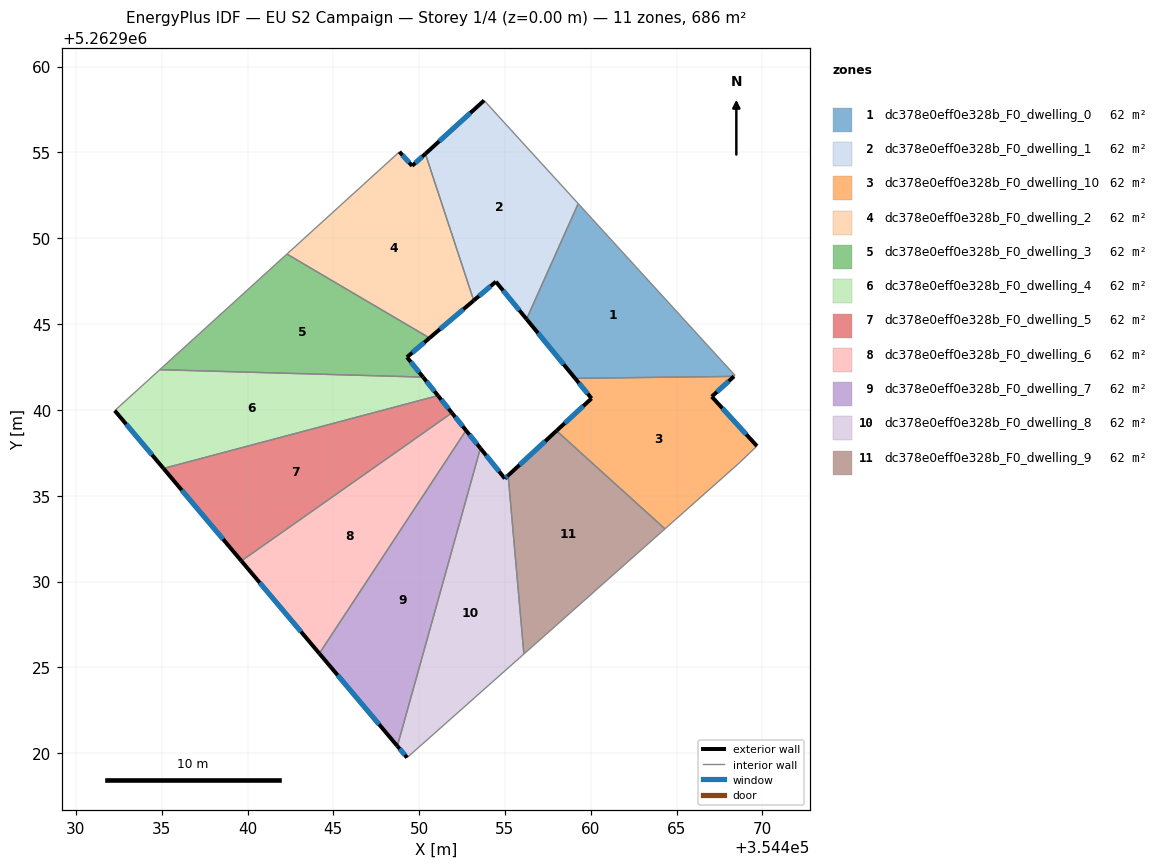
=== STOREY PLAN SPEC (per zone: floor XY polygon, exterior-wall plan segments, windows/doors) ===
zone 1: dc378e0eff0e328b_F0_dwelling_0  (62.4 m²)
  floor: (354459.27, 5262952.02) (354468.40, 5262942.01) (354468.34, 5262941.95) (354459.08, 5262941.84) (354456.26, 5262945.29)
  exterior wall: (354456.26, 5262945.29) – (354459.08, 5262941.84)  [4.5 m]
    window: (354456.92, 5262944.48) – (354458.42, 5262942.65)  [3.8 m²]
  interior walls: 4
zone 2: dc378e0eff0e328b_F0_dwelling_1  (62.4 m²)
  floor: (354453.78, 5262958.03) (354459.27, 5262952.02) (354456.26, 5262945.29) (354454.47, 5262947.47) (354453.18, 5262946.38) (354450.36, 5262954.92)
  exterior wall: (354454.47, 5262947.47) – (354456.26, 5262945.29)  [2.8 m]
    window: (354454.89, 5262946.96) – (354455.84, 5262945.80)  [2.4 m²]
  exterior wall: (354453.18, 5262946.38) – (354454.47, 5262947.47)  [1.7 m]
    window: (354453.48, 5262946.63) – (354454.17, 5262947.21)  [1.4 m²]
  exterior wall: (354453.78, 5262958.03) – (354450.36, 5262954.92)  [4.6 m]
    window: (354452.98, 5262957.30) – (354451.17, 5262955.65)  [3.9 m²]
  interior walls: 3
zone 3: dc378e0eff0e328b_F0_dwelling_10  (62.4 m²)
  floor: (354468.34, 5262941.95) (354467.04, 5262940.78) (354469.68, 5262937.90) (354468.57, 5262936.84) (354464.32, 5262933.07) (354458.00, 5262938.79) (354460.04, 5262940.67) (354459.08, 5262941.84)
  exterior wall: (354460.04, 5262940.67) – (354458.00, 5262938.79)  [2.8 m]
    window: (354459.56, 5262940.23) – (354458.48, 5262939.23)  [2.3 m²]
  exterior wall: (354459.08, 5262941.84) – (354460.04, 5262940.67)  [1.5 m]
    window: (354459.31, 5262941.57) – (354459.82, 5262940.95)  [1.3 m²]
  exterior wall: (354467.04, 5262940.78) – (354468.34, 5262941.95)  [1.8 m]
    window: (354467.35, 5262941.05) – (354468.04, 5262941.68)  [1.5 m²]
  exterior wall: (354469.68, 5262937.90) – (354467.04, 5262940.78)  [3.9 m]
    window: (354469.06, 5262938.57) – (354467.66, 5262940.10)  [3.3 m²]
  interior walls: 4
zone 4: dc378e0eff0e328b_F0_dwelling_2  (62.4 m²)
  floor: (354450.36, 5262954.92) (354453.18, 5262946.38) (354450.60, 5262944.19) (354442.30, 5262949.08) (354448.85, 5262955.04) (354449.59, 5262954.22)
  exterior wall: (354450.60, 5262944.19) – (354453.18, 5262946.38)  [3.4 m]
    window: (354451.21, 5262944.70) – (354452.57, 5262945.86)  [2.8 m²]
  exterior wall: (354449.59, 5262954.22) – (354448.85, 5262955.04)  [1.1 m]
    window: (354449.41, 5262954.41) – (354449.02, 5262954.85)  [0.9 m²]
  exterior wall: (354450.36, 5262954.92) – (354449.59, 5262954.22)  [1.0 m]
    window: (354450.18, 5262954.76) – (354449.77, 5262954.38)  [0.9 m²]
  interior walls: 3
zone 5: dc378e0eff0e328b_F0_dwelling_3  (62.4 m²)
  floor: (354450.60, 5262944.19) (354449.29, 5262943.07) (354450.22, 5262941.91) (354434.89, 5262942.34) (354442.30, 5262949.08)
  exterior wall: (354449.29, 5262943.07) – (354450.60, 5262944.19)  [1.7 m]
    window: (354449.60, 5262943.34) – (354450.30, 5262943.93)  [1.5 m²]
  exterior wall: (354450.22, 5262941.91) – (354449.29, 5262943.07)  [1.5 m]
    window: (354450.01, 5262942.19) – (354449.51, 5262942.80)  [1.3 m²]
  interior walls: 3
zone 6: dc378e0eff0e328b_F0_dwelling_4  (62.4 m²)
  floor: (354450.22, 5262941.91) (354451.10, 5262940.83) (354435.10, 5262936.59) (354432.27, 5262939.96) (354434.89, 5262942.34)
  exterior wall: (354451.10, 5262940.83) – (354450.22, 5262941.91)  [1.4 m]
    window: (354450.89, 5262941.09) – (354450.43, 5262941.66)  [1.2 m²]
  exterior wall: (354432.27, 5262939.96) – (354435.10, 5262936.59)  [4.4 m]
    window: (354432.93, 5262939.17) – (354434.44, 5262937.38)  [3.7 m²]
  interior walls: 3
zone 7: dc378e0eff0e328b_F0_dwelling_5  (62.4 m²)
  floor: (354451.10, 5262940.83) (354451.91, 5262939.83) (354439.64, 5262931.20) (354435.10, 5262936.59)
  exterior wall: (354451.91, 5262939.83) – (354451.10, 5262940.83)  [1.3 m]
    window: (354451.72, 5262940.06) – (354451.29, 5262940.60)  [1.1 m²]
  exterior wall: (354435.10, 5262936.59) – (354439.64, 5262931.20)  [7.0 m]
    window: (354436.17, 5262935.32) – (354438.58, 5262932.47)  [5.9 m²]
  interior walls: 2
zone 8: dc378e0eff0e328b_F0_dwelling_6  (62.4 m²)
  floor: (354451.91, 5262939.83) (354452.73, 5262938.81) (354444.18, 5262925.81) (354439.64, 5262931.20)
  exterior wall: (354452.73, 5262938.81) – (354451.91, 5262939.83)  [1.3 m]
    window: (354452.54, 5262939.05) – (354452.10, 5262939.59)  [1.1 m²]
  exterior wall: (354439.64, 5262931.20) – (354444.18, 5262925.81)  [7.0 m]
    window: (354440.71, 5262929.94) – (354443.12, 5262927.08)  [5.9 m²]
  interior walls: 2
zone 9: dc378e0eff0e328b_F0_dwelling_7  (62.4 m²)
  floor: (354452.73, 5262938.81) (354453.57, 5262937.77) (354448.73, 5262920.42) (354444.18, 5262925.81)
  exterior wall: (354453.57, 5262937.77) – (354452.73, 5262938.81)  [1.3 m]
    window: (354453.37, 5262938.01) – (354452.93, 5262938.56)  [1.1 m²]
  exterior wall: (354444.18, 5262925.81) – (354448.73, 5262920.42)  [7.1 m]
    window: (354445.25, 5262924.55) – (354447.66, 5262921.68)  [6.0 m²]
  interior walls: 2
zone 10: dc378e0eff0e328b_F0_dwelling_8  (62.4 m²)
  floor: (354455.18, 5262936.18) (354456.10, 5262925.78) (354449.30, 5262919.74) (354448.73, 5262920.42) (354453.57, 5262937.77) (354454.99, 5262936.00)
  exterior wall: (354454.99, 5262936.00) – (354453.57, 5262937.77)  [2.3 m]
    window: (354454.66, 5262936.42) – (354453.90, 5262937.35)  [1.9 m²]
  exterior wall: (354455.18, 5262936.18) – (354454.99, 5262936.00)  [0.3 m]
    window: (354455.14, 5262936.14) – (354455.04, 5262936.05)  [0.2 m²]
  exterior wall: (354448.73, 5262920.42) – (354449.30, 5262919.74)  [0.9 m]
    window: (354448.86, 5262920.26) – (354449.16, 5262919.90)  [0.7 m²]
  interior walls: 3
zone 11: dc378e0eff0e328b_F0_dwelling_9  (62.4 m²)
  floor: (354464.32, 5262933.07) (354456.10, 5262925.78) (354455.18, 5262936.18) (354458.00, 5262938.79)
  exterior wall: (354458.00, 5262938.79) – (354455.18, 5262936.18)  [3.8 m]
    window: (354457.34, 5262938.18) – (354455.85, 5262936.79)  [3.2 m²]
  interior walls: 3

=== DERIVED (storey summary) ===
Building: EU S2 Campaign
Storey: 1 of 4  (floor level z = 0.00 m)
Storey gross floor area: 686.0 m²
Zones on this storey: 11
  - dc378e0eff0e328b_F0_dwelling_0: floor 62.4 m²; exterior wall 4.5 m (13.4 m²); 1 window(s) 3.8 m²; WWR 28.1%
  - dc378e0eff0e328b_F0_dwelling_1: floor 62.4 m²; exterior wall 9.1 m (27.4 m²); 3 window(s) 7.7 m²; WWR 28.1%
  - dc378e0eff0e328b_F0_dwelling_10: floor 62.4 m²; exterior wall 9.9 m (29.8 m²); 4 window(s) 8.4 m²; WWR 28.1%
  - dc378e0eff0e328b_F0_dwelling_2: floor 62.4 m²; exterior wall 5.5 m (16.6 m²); 3 window(s) 4.7 m²; WWR 28.1%
  - dc378e0eff0e328b_F0_dwelling_3: floor 62.4 m²; exterior wall 3.2 m (9.7 m²); 2 window(s) 2.7 m²; WWR 28.1%
  - dc378e0eff0e328b_F0_dwelling_4: floor 62.4 m²; exterior wall 5.8 m (17.4 m²); 2 window(s) 4.9 m²; WWR 28.1%
  - dc378e0eff0e328b_F0_dwelling_5: floor 62.4 m²; exterior wall 8.3 m (25.0 m²); 2 window(s) 7.0 m²; WWR 28.1%
  - dc378e0eff0e328b_F0_dwelling_6: floor 62.4 m²; exterior wall 8.4 m (25.1 m²); 2 window(s) 7.1 m²; WWR 28.1%
  - dc378e0eff0e328b_F0_dwelling_7: floor 62.4 m²; exterior wall 8.4 m (25.2 m²); 2 window(s) 7.1 m²; WWR 28.1%
  - dc378e0eff0e328b_F0_dwelling_8: floor 62.4 m²; exterior wall 3.4 m (10.2 m²); 3 window(s) 2.9 m²; WWR 28.1%
  - dc378e0eff0e328b_F0_dwelling_9: floor 62.4 m²; exterior wall 3.8 m (11.5 m²); 1 window(s) 3.2 m²; WWR 28.1%
Zone adjacency (shared interzone walls):
  - dc378e0eff0e328b_F0_dwelling_0 ↔ dc378e0eff0e328b_F0_dwelling_1
  - dc378e0eff0e328b_F0_dwelling_0 ↔ dc378e0eff0e328b_F0_dwelling_10
  - dc378e0eff0e328b_F0_dwelling_1 ↔ dc378e0eff0e328b_F0_dwelling_2
  - dc378e0eff0e328b_F0_dwelling_10 ↔ dc378e0eff0e328b_F0_dwelling_9
  - dc378e0eff0e328b_F0_dwelling_2 ↔ dc378e0eff0e328b_F0_dwelling_3
  - dc378e0eff0e328b_F0_dwelling_3 ↔ dc378e0eff0e328b_F0_dwelling_4
  - dc378e0eff0e328b_F0_dwelling_4 ↔ dc378e0eff0e328b_F0_dwelling_5
  - dc378e0eff0e328b_F0_dwelling_5 ↔ dc378e0eff0e328b_F0_dwelling_6
  - dc378e0eff0e328b_F0_dwelling_6 ↔ dc378e0eff0e328b_F0_dwelling_7
  - dc378e0eff0e328b_F0_dwelling_7 ↔ dc378e0eff0e328b_F0_dwelling_8
  - dc378e0eff0e328b_F0_dwelling_8 ↔ dc378e0eff0e328b_F0_dwelling_9